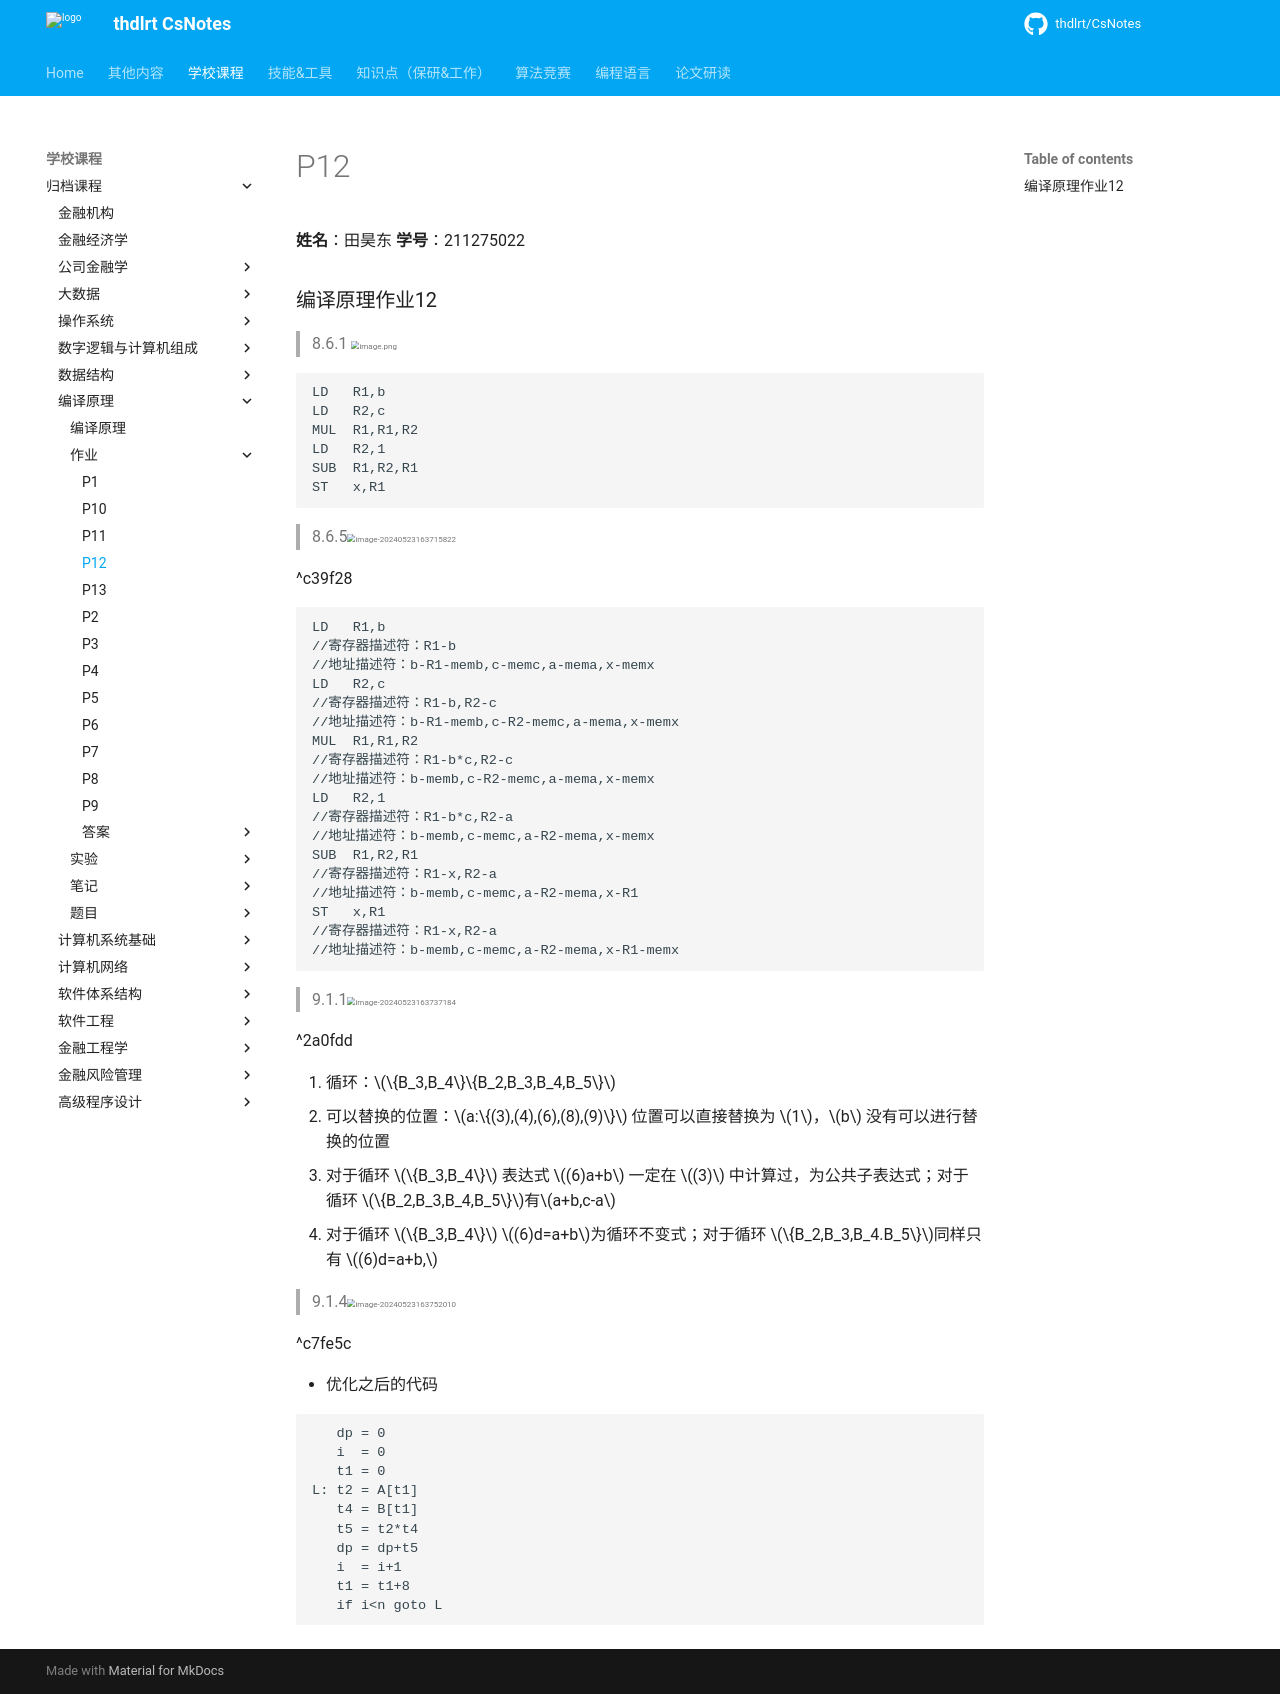

repository: thdlrt/CsNotes · page: 学校课程/归档课程/编译原理/作业/p12/index.html · generator: mkdocs

**姓名**：田昊东 **学号**：211275022

### 编译原理作业12
>8.6.1 <img src="https://thdlrt.oss-cn-beijing.aliyuncs.com/20240523163645.png" alt="image.png" style="zoom:50%;" />

```
LD   R1,b
LD   R2,c
MUL  R1,R1,R2
LD   R2,1
SUB  R1,R2,R1
ST   x,R1
```



> 8.6.5<img src="https://thdlrt.oss-cn-beijing.aliyuncs.com/image-20240523163715822.png" alt="image-20240523163715822" style="zoom:50%;" />

^c39f28

```
LD   R1,b
//寄存器描述符：R1-b
//地址描述符：b-R1-memb,c-memc,a-mema,x-memx
LD   R2,c
//寄存器描述符：R1-b,R2-c
//地址描述符：b-R1-memb,c-R2-memc,a-mema,x-memx
MUL  R1,R1,R2
//寄存器描述符：R1-b*c,R2-c
//地址描述符：b-memb,c-R2-memc,a-mema,x-memx
LD   R2,1
//寄存器描述符：R1-b*c,R2-a
//地址描述符：b-memb,c-memc,a-R2-mema,x-memx
SUB  R1,R2,R1
//寄存器描述符：R1-x,R2-a
//地址描述符：b-memb,c-memc,a-R2-mema,x-R1
ST   x,R1
//寄存器描述符：R1-x,R2-a
//地址描述符：b-memb,c-memc,a-R2-mema,x-R1-memx
```



> 9.1.1<img src="https://thdlrt.oss-cn-beijing.aliyuncs.com/image-20240523163737184.png" alt="image-20240523163737184" style="zoom:50%;" />

^2a0fdd

1. 循环：$\{B_3,B_4\}\{B_2,B_3,B_4,B_5\}$
2. 可以替换的位置：$a:\{(3),(4),(6),(8),(9)\}$ 位置可以直接替换为 $1$，$b$ 没有可以进行替换的位置
3. 对于循环 $\{B_3,B_4\}$ 表达式 $(6)a+b$ 一定在 $(3)$ 中计算过，为公共子表达式；对于循环 $\{B_2,B_3,B_4,B_5\}$有$a+b,c-a$
4. 对于循环 $\{B_3,B_4\}$ $(6)d=a+b$为循环不变式；对于循环 $\{B_2,B_3,B_4.B_5\}$同样只有 $(6)d=a+b,$

> 9.1.4<img src="https://thdlrt.oss-cn-beijing.aliyuncs.com/image-20240523163752010.png" alt="image-20240523163752010" style="zoom:50%;" />

^c7fe5c

- 优化之后的代码

```
   dp = 0
   i  = 0
   t1 = 0
L: t2 = A[t1]
   t4 = B[t1]
   t5 = t2*t4
   dp = dp+t5
   i  = i+1
   t1 = t1+8
   if i<n goto L
```
